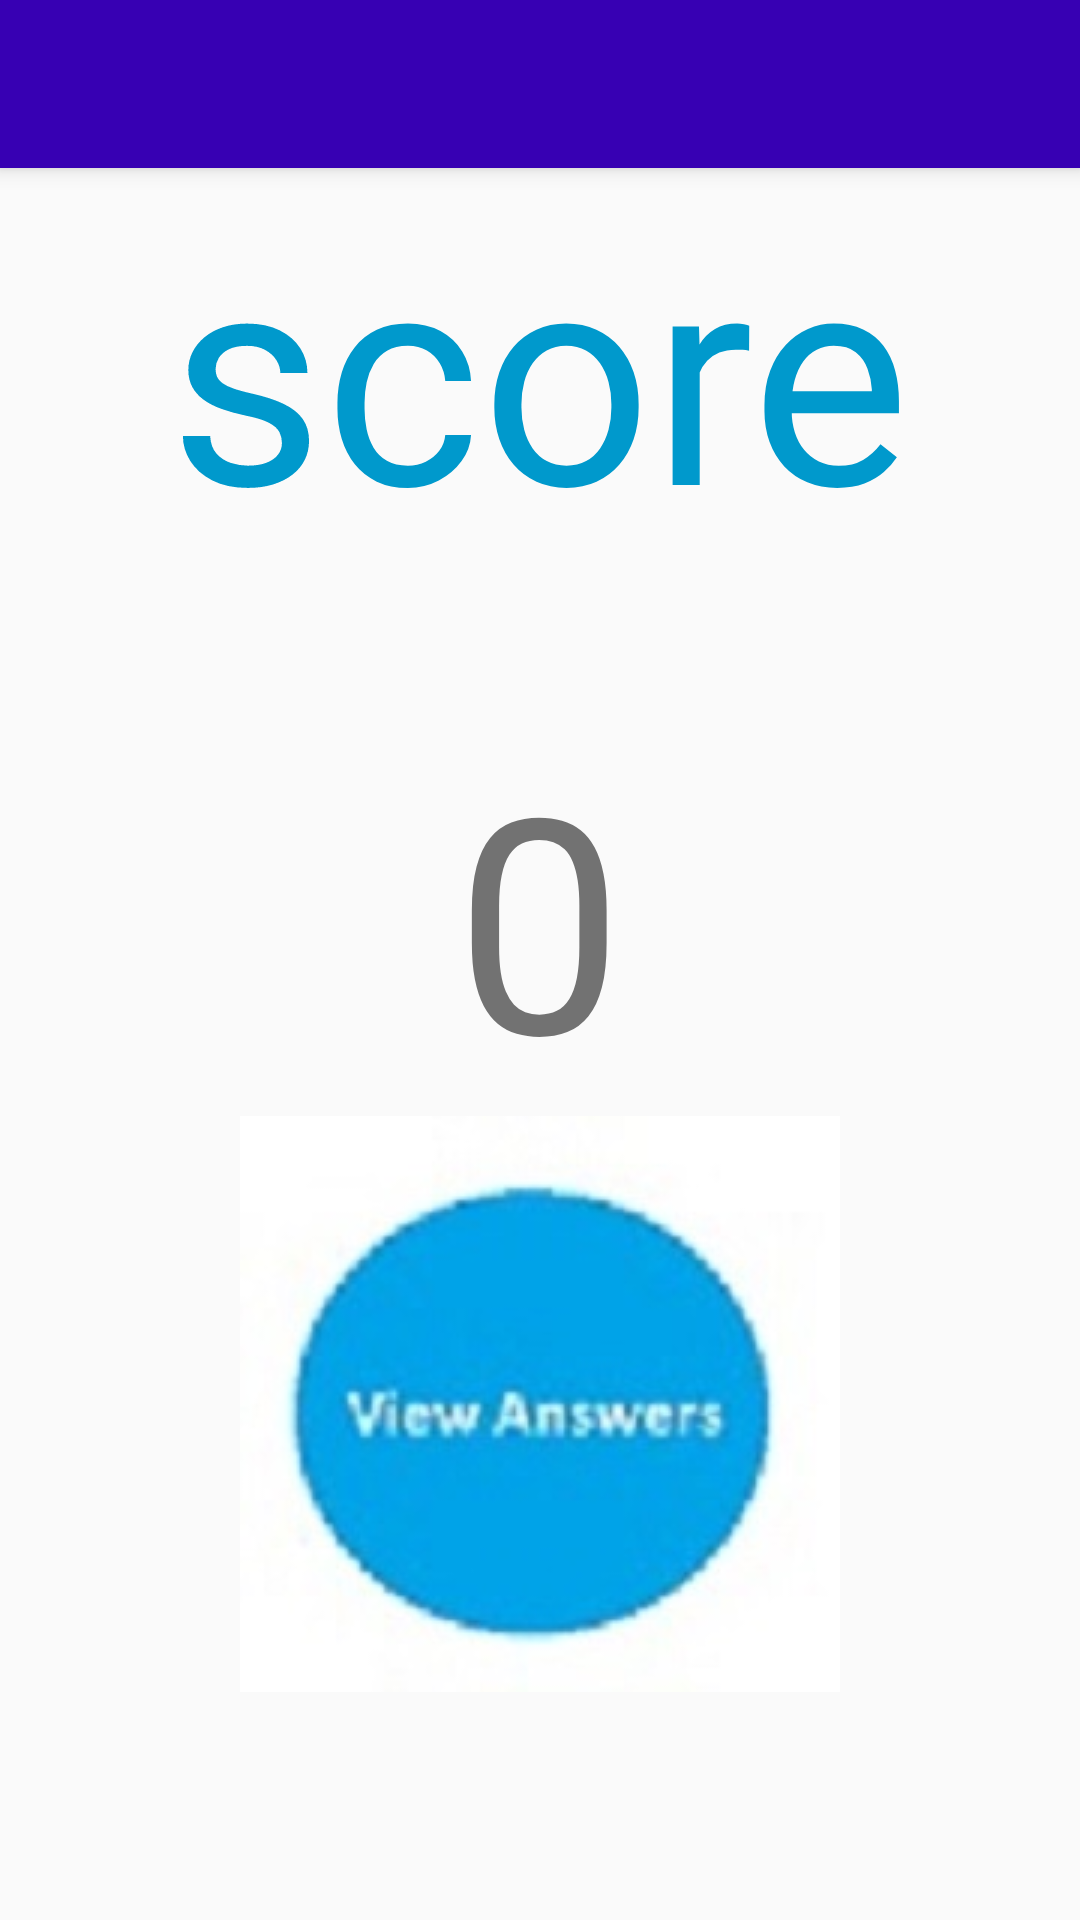

Write the Android layout XML for this screen, with the resource values it uses.
<!-- AndroidManifest.xml: activity theme AppTheme.NoActionBar -->
<!-- res/layout/activity_result.xml -->
<?xml version="1.0" encoding="utf-8"?>
<android.support.design.widget.CoordinatorLayout
    xmlns:android="http://schemas.android.com/apk/res/android"
    xmlns:app="http://schemas.android.com/apk/res-auto"
    xmlns:tools="http://schemas.android.com/tools"
    android:layout_width="match_parent"
    android:layout_height="match_parent"
    tools:context="com.example.codetribe.quizapp.ResultActivity">
    <android.support.design.widget.AppBarLayout
        android:layout_width="match_parent"
        android:layout_height="wrap_content"
        android:theme="@style/ThemeOverlay.AppCompat.Dark.ActionBar"
        android:fitsSystemWindows="true">
        <android.support.v7.widget.Toolbar
            android:id="@+id/toolbar"
            android:layout_width="match_parent"
            android:layout_height="?attr/actionBarSize"
            android:background="@color/colorPrimaryDark"
            app:popupTheme="@style/ThemeOverlay.AppCompat.Light"/>
    </android.support.design.widget.AppBarLayout>

    <ScrollView
        android:id="@+id/scroll_view"
        android:layout_width="match_parent"
        android:layout_height="match_parent"
        app:layout_behavior="@string/appbar_scrolling_view_behavior"
        tools:context=".ResultActivity">

        <LinearLayout
            android:layout_width="match_parent"
            android:layout_height="match_parent"
            android:orientation="vertical">


            <TextView
                android:id="@+id/results"
                android:layout_width="wrap_content"
                android:layout_height="wrap_content"
                android:layout_gravity="center_horizontal"
                android:layout_marginBottom="50dp"
                android:text="score"
                android:textColor="@android:color/holo_blue_dark"
                android:textSize="100dp" />

            <TextView
                android:id="@+id/score_view"
                android:layout_width="wrap_content"
                android:layout_height="wrap_content"
                android:layout_gravity="center_horizontal"
                android:text="0"
                android:textSize="100dp"/>

            <RelativeLayout
                android:layout_width="match_parent"
                android:layout_height="match_parent">
                <ImageView
                    android:id="@+id/imageView"
                    android:layout_width="wrap_content"
                    android:layout_height="match_parent"
                    android:onClick="resultDialog"
                    app:srcCompat="@drawable/view"
                    android:layout_centerHorizontal="true"/>

            </RelativeLayout>
        </LinearLayout>
    </ScrollView>
</android.support.design.widget.CoordinatorLayout>
<!-- resources referenced by this layout -->
<resources>
  <!-- drawable view: jpg bitmap (drawable, 7395 bytes) -->
  <style name="AppTheme.NoActionBar">
          
          <item name="windowNoTitle">true</item>
          <item name="windowActionBar">false</item>
          <item name="android:windowContentOverlay">@null</item>
      </style>
  <!-- not gathered from this repository: default colours our renderer supplied (Android Studio template values) -->
  <color name="colorPrimaryDark">#FF3700B3</color>
</resources>
